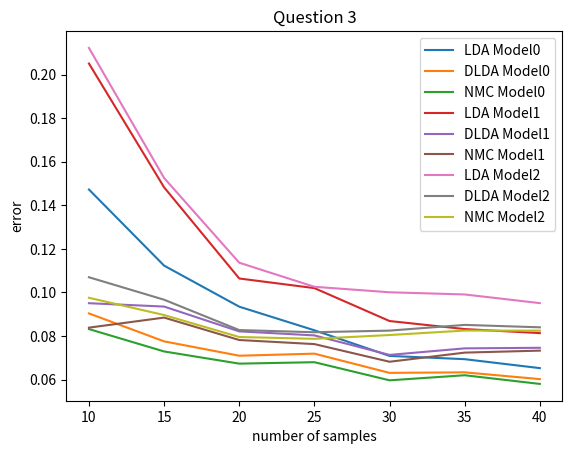

Recreate this plot in Python.
import numpy
import matplotlib.pyplot as plt
import random
from math import *

sampleC0=[]
sampleC1=[]
covar = []
mean = []
covarEst = []
meanEstC0 = []
meanEstC1 = []
ldaErrors=[]
dldaErrors=[]
nmcErrors=[]
numSamples=[10,15,20,25,30,35,40]

def phi(x):
    return (1.0 + erf(x / sqrt(2.0))) / 2.0

def createSample(num):
    n0 = numpy.random.binomial(num,0.5,1)[0]
    n1 = num - n0
    if n0 == 0 or n1 == 0:
        createSample(num)
    else:
        pointsC0 = numpy.random.multivariate_normal(mean[0], covar[0], n0).tolist()
        pointsC1 = numpy.random.multivariate_normal(mean[1], covar[0], n1).tolist()
        sampleC1.insert(0,pointsC1)
        sampleC0.insert(0,pointsC0)

def initValues(model, num):
    m1=[[1,0,0,0,0,0],[0,1,0,0,0,0],[0,0,1,0,0,0],[0,0,0,1,0,0],[0,0,0,0,1,0],[0,0,0,0,0,1]]
    m2=[[1,0.2,0,0,0,0],[0.2,1,0,0,0,0],[0,0,1,0.2,0,0],[0,0,0.2,1,0,0],[0,0,0,0,1,0.2],[0,0,0,0,0.2,1]]
    m3=[[1,0.2,0.2,0,0,0],[0.2,1,0.2,0,0,0],[0.2,0.2,1,0,0,0],[0,0,0,1,0.2,0.2],[0,0,0,0.2,1,0.2],[0,0,0,0.2,0.2,1]]
    if model == 0:
        covar.insert(0,numpy.matrix(m1))
    if model == 1:
        covar.insert(0,numpy.matrix(m2))
    if model == 2:
        covar.insert(0,numpy.matrix(m3))

    mean.insert(0,[0,0,0,0,0,0])
    mean.insert(1,[1,1,1,1,1,1])
    createSample(num)

def clearEstimatedValues():
    global covarEst
    global meanEstC0
    global meanEstC1
    covarEst = []
    meanEstC1 = []
    meanEstC0 = []

def clearAllValues():
    global sampleC0
    global sampleC1
    global covar
    global mean

    sampleC0=[]
    sampleC1=[]
    covar=[]
    mean=[]

    clearEstimatedValues()

def estimateValues(category):
    val=numpy.matrix([0,0,0,0,0,0]).T
    for i in range(len(sampleC0[0])):
            val = val + numpy.matrix(sampleC0[0][i]).T
    val = val * (1.0/len(sampleC0[0]))
    meanEstC0.insert(0, val)

    val=numpy.matrix([0,0,0,0,0,0]).T
    for i in range(len(sampleC1[0])):
            val = val + numpy.matrix(sampleC1[0][i]).T
    val = val * (1.0/len(sampleC1[0]))
    meanEstC1.insert(0, val)

    if category == 1:
        m1 = numpy.matrix([[0,0,0,0,0,0],[0,0,0,0,0,0],[0,0,0,0,0,0],[0,0,0,0,0,0],[0,0,0,0,0,0],[0,0,0,0,0,0]])
        m2 = m1
        for i in range(len(sampleC0[0])):
            matXC0 = numpy.matrix(sampleC0[0][i]).T
            meanMatC0 = meanEstC0[0]
            m1 = m1 + (matXC0 - meanMatC0) * (matXC0 - meanMatC0).T
        if len(sampleC0[0]) > 1:
            m1 = m1 * (1.0/(len(sampleC0[0])-1))

        for i in range(len(sampleC1[0])):
            matXC1 = numpy.matrix(sampleC1[0][i]).T
            meanMatC1 = meanEstC1[0]
            m2 = m2 + (matXC1 - meanMatC1) * (matXC1 - meanMatC1).T
        if len(sampleC1[0]) > 1:
            m2 = m2 * (1.0/(len(sampleC1[0])-1))
        m = (len(sampleC0[0])-1) * m1 + (len(sampleC1[0])-1) * m2
        m = m * (1.0/(len(sampleC0[0])+len(sampleC1[0])-2))

    elif category == 2:
        m=[]
        for k in range (6):
            val1 = 0.0
            val2 = 0.0
            for i in range(len(sampleC0[0])):
                val1 = val1 + (sampleC0[0][i][k] - meanEstC0[0][k].A[0][0]) * (sampleC0[0][i][k] - meanEstC0[0][k].A[0][0])

            for i in range(len(sampleC1[0])):
                val2 = val2 + (sampleC1[0][i][k] - meanEstC1[0][k].A[0][0]) * (sampleC1[0][i][k] - meanEstC1[0][k].A[0][0])

            val1 = val1/len(sampleC0[0])
            val2 = val2/len(sampleC1[0])
            val = (val1 * (len(sampleC0[0])-1) +val2 * (len(sampleC1[0])-1))/(len(sampleC0[0])+len(sampleC1[0])-2)
            arr=[]
            for j in range(6):
                if j == k:
                    arr.append(val)
                else:
                    arr.append(0)
            m.append(arr)
        m=numpy.matrix(m)

    else:
        m=numpy.matrix([[1,0,0,0,0,0],[0,1,0,0,0,0],[0,0,1,0,0,0],[0,0,0,1,0,0],[0,0,0,0,1,0],[0,0,0,0,0,1]])
    covarEst.insert(0,m)

def getError():
    probC0 = float(len(sampleC0[0])) / float((len(sampleC0[0]) + len(sampleC1[0])))
    probC1 = float(len(sampleC1[0])) / float((len(sampleC0[0]) + len(sampleC1[0])))
    p = log(float(len(sampleC1[0])) / float(len(sampleC0[0])))

    a = covarEst[0].I * (meanEstC1[0]-meanEstC0[0])
    b = -0.5 * ((meanEstC1[0]-meanEstC0[0]).T * covarEst[0].I * (meanEstC0[0]+meanEstC1[0])).A[0][0] + p
    val1 = ((a.T*numpy.matrix(mean[0]).T).A[0][0]+b)/(sqrt((a.T*covar[0]*a).A[0][0]))
    val2 = (-1.0 * (a.T*numpy.matrix(mean[1]).T).A[0][0]+b)/(sqrt((a.T*covar[0]*a).A[0][0]))
    err = probC0*phi(val1) + probC1*phi(val2)
    return err

def plot(model):
    plt.plot(numSamples, ldaErrors[model], label="LDA Model"+str(model))
    plt.plot(numSamples, dldaErrors[model], label="DLDA Model"+str(model))
    plt.plot(numSamples, nmcErrors[model], label="NMC Model"+str(model))
    plt.ylabel('error')
    plt.xlabel('number of samples')
    plt.title('Question 3')
    plt.legend()
    plt.show()

for model in range(3):
    ldaErr = []
    dldaErr = []
    nmcErr = []
    for num in numSamples:
        val1=0.0
        val2=0.0
        val3=0.0
        for run in range(100):
            clearAllValues()
            initValues(model, num)
            estimateValues(1)
            val1 = val1 + getError()
            clearEstimatedValues()
            estimateValues(2)
            val2 = val2 + getError()
            clearEstimatedValues()
            estimateValues(3)
            val3 = val3 + getError()
        val1 = val1/100.0
        val2 = val2/100.0
        val3 = val3/100.0
        ldaErr.append(val1)
        dldaErr.append(val2)
        nmcErr.append(val3)

    ldaErrors.insert(model, ldaErr)
    dldaErrors.insert(model,dldaErr)
    nmcErrors.insert(model, nmcErr)

    plot(model)


